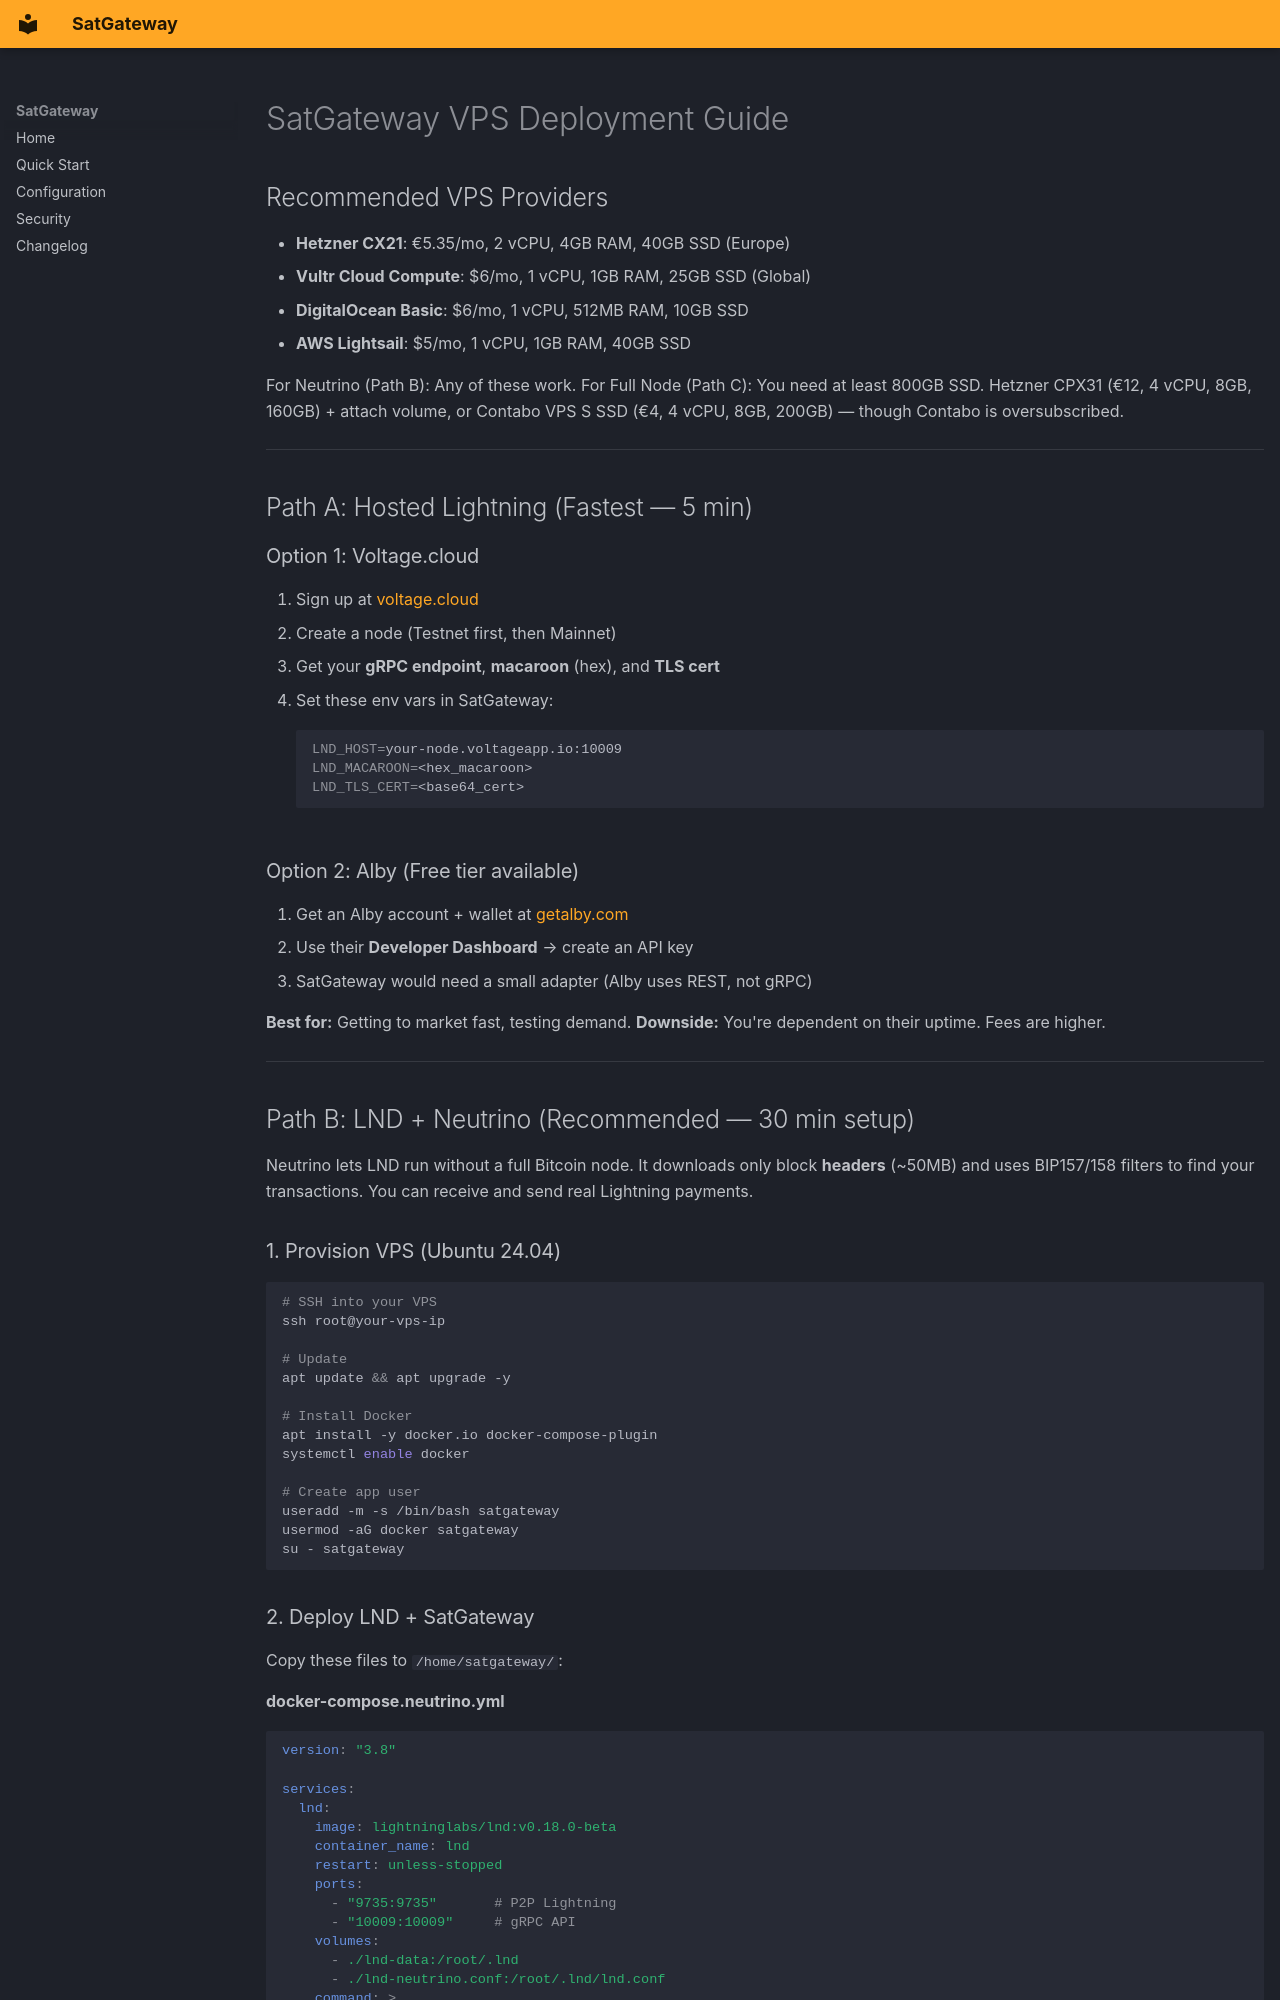

repository: webcatchdev/satgateway · page: VPS_SETUP/index.html · generator: mkdocs

# SatGateway VPS Deployment Guide

## Recommended VPS Providers
- **Hetzner CX21**: €5.35/mo, 2 vCPU, 4GB RAM, 40GB SSD (Europe)
- **Vultr Cloud Compute**: $6/mo, 1 vCPU, 1GB RAM, 25GB SSD (Global)
- **DigitalOcean Basic**: $6/mo, 1 vCPU, 512MB RAM, 10GB SSD
- **AWS Lightsail**: $5/mo, 1 vCPU, 1GB RAM, 40GB SSD

For Neutrino (Path B): Any of these work.
For Full Node (Path C): You need at least 800GB SSD. Hetzner CPX31 (€12, 4 vCPU, 8GB, 160GB) + attach volume, or Contabo VPS S SSD (€4, 4 vCPU, 8GB, 200GB) — though Contabo is oversubscribed.

---

## Path A: Hosted Lightning (Fastest — 5 min)

### Option 1: Voltage.cloud
1. Sign up at [voltage.cloud](https://voltage.cloud)
2. Create a node (Testnet first, then Mainnet)
3. Get your **gRPC endpoint**, **macaroon** (hex), and **TLS cert**
4. Set these env vars in SatGateway:
   ```bash
   LND_HOST=your-node.voltageapp.io:10009
   LND_MACAROON=<hex_macaroon>
   LND_TLS_CERT=<base64_cert>
   ```

### Option 2: Alby (Free tier available)
1. Get an Alby account + wallet at [getalby.com](https://getalby.com)
2. Use their **Developer Dashboard** → create an API key
3. SatGateway would need a small adapter (Alby uses REST, not gRPC)

**Best for:** Getting to market fast, testing demand.
**Downside:** You're dependent on their uptime. Fees are higher.

---

## Path B: LND + Neutrino (Recommended — 30 min setup)

Neutrino lets LND run without a full Bitcoin node. It downloads only block **headers** (~50MB) and uses BIP157/158 filters to find your transactions. You can receive and send real Lightning payments.

### 1. Provision VPS (Ubuntu 24.04)
```bash
# SSH into your VPS
ssh root@your-vps-ip

# Update
apt update && apt upgrade -y

# Install Docker
apt install -y docker.io docker-compose-plugin
systemctl enable docker

# Create app user
useradd -m -s /bin/bash satgateway
usermod -aG docker satgateway
su - satgateway
```
